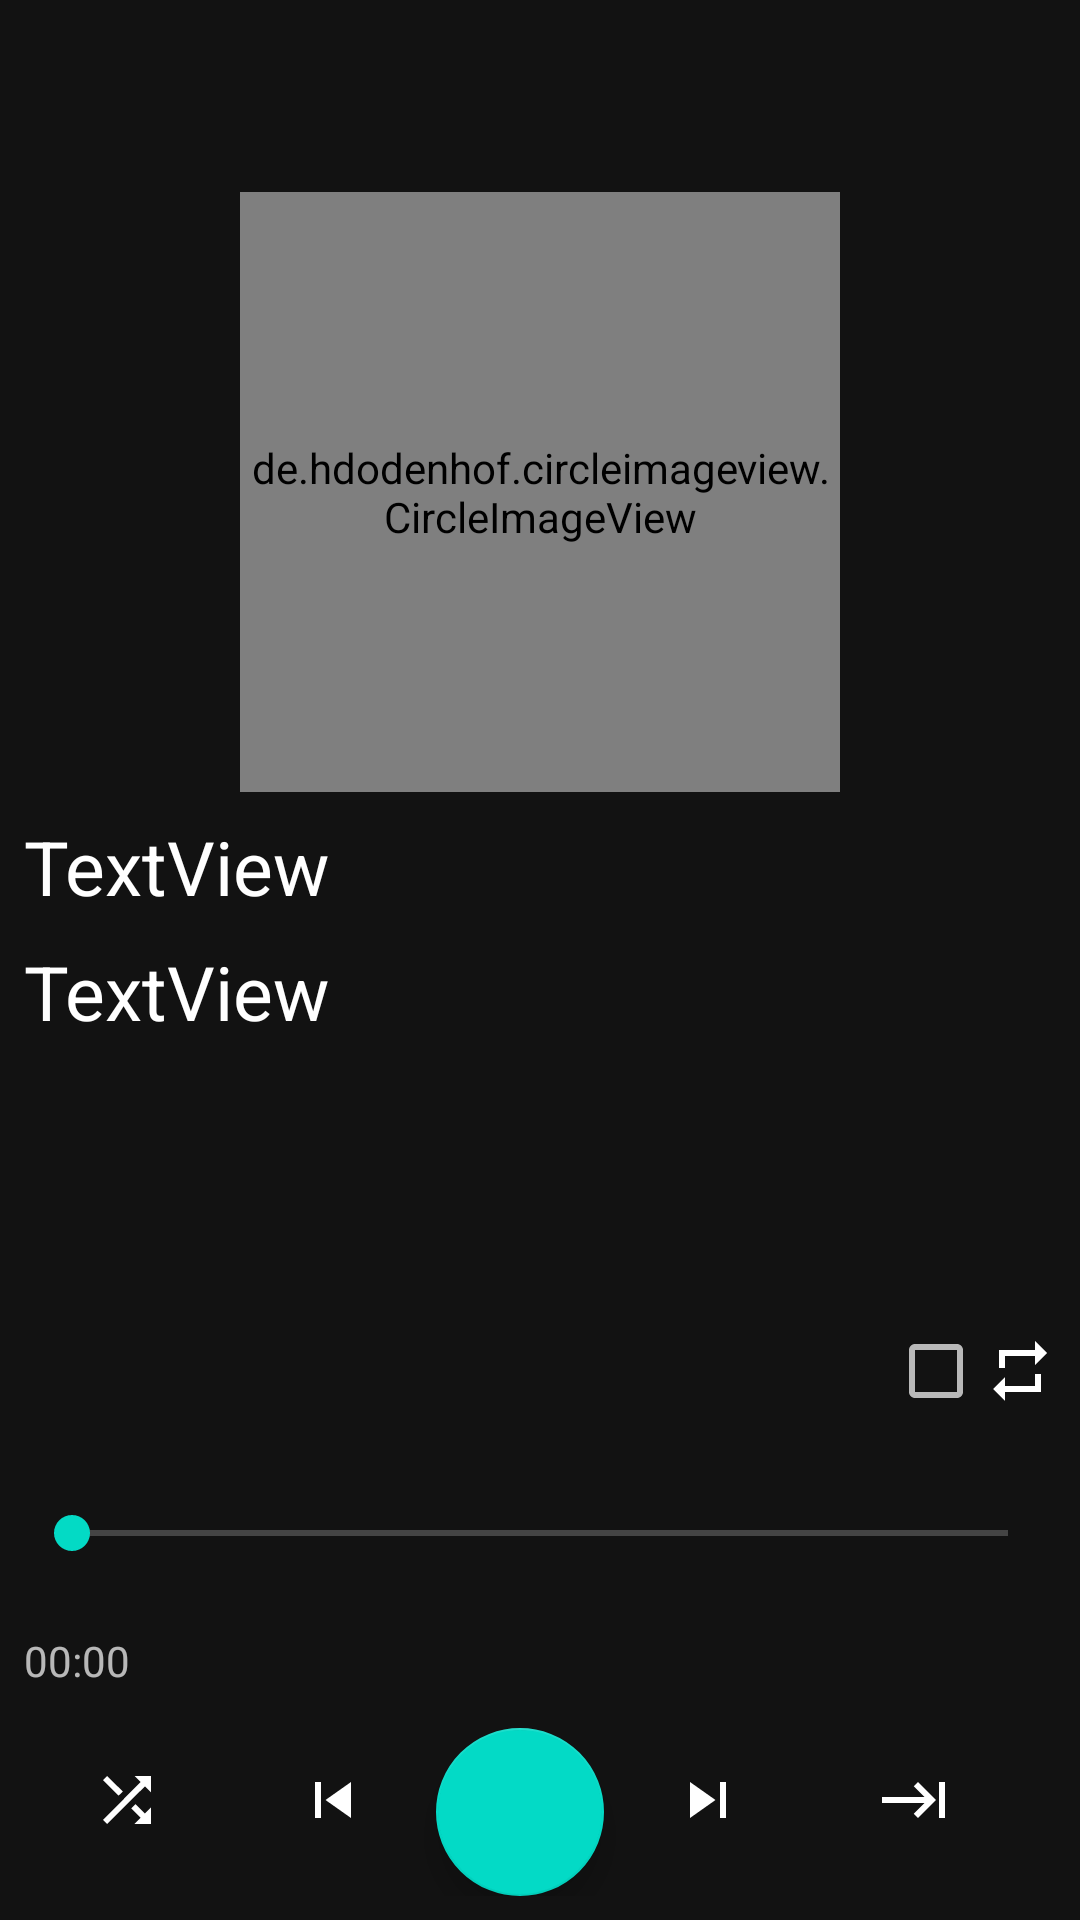

Layout XML and referenced resources for this Android screen:
<!-- AndroidManifest.xml: application theme AppTheme -->
<!-- res/layout/fragment_player.xml -->
<?xml version="1.0" encoding="utf-8"?>
<android.support.constraint.ConstraintLayout xmlns:android="http://schemas.android.com/apk/res/android"
    xmlns:app="http://schemas.android.com/apk/res-auto"
    xmlns:tools="http://schemas.android.com/tools"
    android:layout_width="match_parent"
    android:layout_margin="8dp"
    android:layout_height="match_parent"
    tools:context=".PlayerFragment">

    <de.hdodenhof.circleimageview.CircleImageView
        android:id="@+id/player_song_cover"
        android:layout_width="200dp"
        android:layout_height="200dp"
        android:layout_marginStart="8dp"
        android:layout_marginTop="64dp"
        android:layout_marginEnd="8dp"
        app:layout_constraintEnd_toEndOf="parent"
        app:layout_constraintStart_toStartOf="parent"
        app:layout_constraintTop_toTopOf="parent" />

    <TextView
        android:textColor="@android:color/white"
        android:id="@+id/player_song_name"
        android:singleLine="true"
        android:ellipsize="marquee"
        android:marqueeRepeatLimit ="marquee_forever"
        android:focusable="true"
        android:focusableInTouchMode="true"
        android:scrollHorizontally="true"
        android:layout_width="0dp"
        android:layout_height="wrap_content"
        android:layout_marginStart="8dp"
        android:layout_marginTop="8dp"
        android:layout_marginEnd="8dp"
        android:text="TextView"
        android:textSize="25sp"
        app:layout_constraintEnd_toEndOf="parent"
        app:layout_constraintStart_toStartOf="parent"
        app:layout_constraintTop_toBottomOf="@+id/player_song_cover" />

    <TextView
        android:textColor="@android:color/white"
        android:id="@+id/player_song_artist"
        android:singleLine="true"
        android:ellipsize="marquee"
        android:marqueeRepeatLimit ="marquee_forever"
        android:focusable="true"
        android:focusableInTouchMode="true"
        android:scrollHorizontally="true"
        android:layout_width="0dp"
        android:layout_height="wrap_content"
        android:layout_marginStart="8dp"
        android:layout_marginTop="8dp"
        android:layout_marginEnd="8dp"
        android:text="TextView"
        android:textSize="25sp"
        app:layout_constraintEnd_toEndOf="parent"
        app:layout_constraintStart_toStartOf="parent"
        app:layout_constraintTop_toBottomOf="@+id/player_song_name" />

    <android.support.v7.widget.AppCompatCheckBox
        android:id="@+id/repeate_all_check_box"
        android:layout_width="0dp"
        android:layout_height="50dp"
        android:layout_marginEnd="8dp"
        android:layout_marginBottom="4dp"
        android:layout_weight="1"
        android:drawableRight="@drawable/ic_repeat_all"
        app:layout_constraintBottom_toTopOf="@+id/player_seek_bar"
        app:layout_constraintEnd_toEndOf="parent" />


    <SeekBar
        android:id="@+id/player_seek_bar"
        android:layout_width="0dp"
        android:layout_height="50dp"
        android:layout_marginStart="8dp"
        android:layout_marginEnd="8dp"
        android:layout_marginBottom="8dp"
        app:layout_constraintBottom_toTopOf="@+id/seek_bar_status_tv"
        app:layout_constraintEnd_toEndOf="parent"
        app:layout_constraintStart_toStartOf="parent" />

    <LinearLayout
        android:id="@+id/music_option_layout"
        android:layout_width="match_parent"
        android:layout_height="wrap_content"
        android:layout_marginStart="8dp"
        android:layout_marginEnd="8dp"
        android:layout_marginBottom="8dp"
        android:orientation="horizontal"
        app:layout_constraintBottom_toBottomOf="parent"
        app:layout_constraintEnd_toEndOf="parent"
        app:layout_constraintStart_toStartOf="parent">
        <ImageButton
            android:layout_weight="1"
            android:id="@+id/shuffle_play"
            style="@style/Base.Widget.AppCompat.Button.Borderless"
            android:layout_width="0dp"
            android:layout_height="wrap_content"
            android:src="@drawable/ic_shuffle"
            tools:layout_editor_absoluteX="0dp"
            tools:layout_editor_absoluteY="675dp" />

        <android.support.v7.widget.AppCompatImageButton
            android:layout_weight="1"
            android:id="@+id/previous_song_iBtn"
            style="@style/Base.Widget.AppCompat.Button.Borderless"
            android:layout_width="0dp"
            android:layout_height="wrap_content"
            android:src="@drawable/ic_previous"
            tools:layout_editor_absoluteX="84dp"
            tools:layout_editor_absoluteY="675dp" />

        <android.support.design.widget.FloatingActionButton
            android:id="@+id/floatingActionButton"
            android:layout_weight="1"
            android:layout_width="0dp"
            android:layout_height="wrap_content"
            android:clickable="true"
            android:src="@drawable/ic_play"
            tools:layout_editor_absoluteX="186dp"
            tools:layout_editor_absoluteY="667dp" />

        <android.support.v7.widget.AppCompatImageButton
            android:layout_weight="1"
            android:id="@+id/play_next_iBtn"
            style="@style/Base.Widget.AppCompat.Button.Borderless"
            android:layout_width="0dp"
            android:layout_height="wrap_content"
            android:src="@drawable/ic_next"
            tools:layout_editor_absoluteX="267dp"
            tools:layout_editor_absoluteY="667dp" />


        <ImageButton
            android:layout_weight="1"
            android:id="@+id/song_repeate_iBtn"
            style="@style/Base.Widget.AppCompat.Button.Borderless"
            android:layout_width="0dp"
            android:layout_height="wrap_content"
            android:src="@drawable/ic_no_repeat"
            tools:layout_editor_absoluteX="331dp"
            tools:layout_editor_absoluteY="667dp" />


    </LinearLayout>



    <TextView
        android:id="@+id/seek_bar_status_tv"
        android:layout_width="0dp"
        android:layout_height="wrap_content"
        android:layout_marginStart="8dp"
        android:layout_marginEnd="8dp"
        android:layout_marginBottom="13dp"
        android:text="00:00"
        app:layout_constraintBottom_toTopOf="@+id/music_option_layout"
        app:layout_constraintEnd_toEndOf="parent"
        app:layout_constraintStart_toStartOf="parent" />


</android.support.constraint.ConstraintLayout>
<!-- resources referenced by this layout -->
<resources>
  <!-- drawable ic_next (drawable-anydpi) -->
  <vector xmlns:android="http://schemas.android.com/apk/res/android"
      android:width="24dp"
      android:height="24dp"
      android:viewportWidth="24"
      android:viewportHeight="24"
      android:tint="#FFFFFF">
      <path
          android:fillColor="#ffffff"
          android:pathData="M6,18l8.5,-6L6,6v12zM16,6v12h2V6h-2z"/>
  </vector>
  <!-- drawable ic_no_repeat (drawable-anydpi) -->
  <vector xmlns:android="http://schemas.android.com/apk/res/android"
      android:width="24dp"
      android:height="24dp"
      android:viewportWidth="24"
      android:viewportHeight="24"
      android:tint="#FFFFFF">
      <path
          android:fillColor="#ffffff"
          android:pathData="M11.59,7.41L15.17,11H1v2h14.17l-3.59,3.59L13,18l6,-6 -6,-6 -1.41,1.41zM20,6v12h2V6h-2z"/>
  </vector>
  <!-- drawable ic_previous (drawable-anydpi) -->
  <vector xmlns:android="http://schemas.android.com/apk/res/android"
      android:width="24dp"
      android:height="24dp"
      android:viewportWidth="24"
      android:viewportHeight="24"
      android:tint="#FFFFFF">
      <path
          android:fillColor="#ffffff"
          android:pathData="M6,6h2v12L6,18zM9.5,12l8.5,6L18,6z"/>
  </vector>
  <!-- drawable ic_repeat_all (drawable-anydpi) -->
  <vector xmlns:android="http://schemas.android.com/apk/res/android"
      android:width="24dp"
      android:height="24dp"
      android:viewportWidth="24"
      android:viewportHeight="24"
      android:tint="#FFFFFF">
      <path
          android:fillColor="#ffffff"
          android:pathData="M7,7h10v3l4,-4 -4,-4v3L5,5v6h2L7,7zM17,17L7,17v-3l-4,4 4,4v-3h12v-6h-2v4z"/>
  </vector>
  <!-- drawable ic_shuffle (drawable-anydpi) -->
  <vector xmlns:android="http://schemas.android.com/apk/res/android"
      android:width="24dp"
      android:height="24dp"
      android:viewportWidth="24"
      android:viewportHeight="24"
      android:tint="#FFFFFF">
      <path
          android:fillColor="#ffffff"
          android:pathData="M10.59,9.17L5.41,4 4,5.41l5.17,5.17 1.42,-1.41zM14.5,4l2.04,2.04L4,18.59 5.41,20 17.96,7.46 20,9.5L20,4h-5.5zM14.83,13.41l-1.41,1.41 3.13,3.13L14.5,20L20,20v-5.5l-2.04,2.04 -3.13,-3.13z"/>
  </vector>
  <style name="AppTheme" parent="Theme.MaterialComponents.NoActionBar">
          
          <item name="colorPrimary">@android:color/black</item>
          <item name="colorPrimaryDark">@android:color/black</item>
          <item name="colorAccent">@color/colorAccent</item>
          <item name="windowActionBarOverlay">true</item>
          <item name="android:windowActionBarOverlay">true</item>
      </style>
  <!-- not gathered from this repository: default colours our renderer supplied (Android Studio template values) -->
  <color name="colorAccent">#FF03DAC5</color>
</resources>
